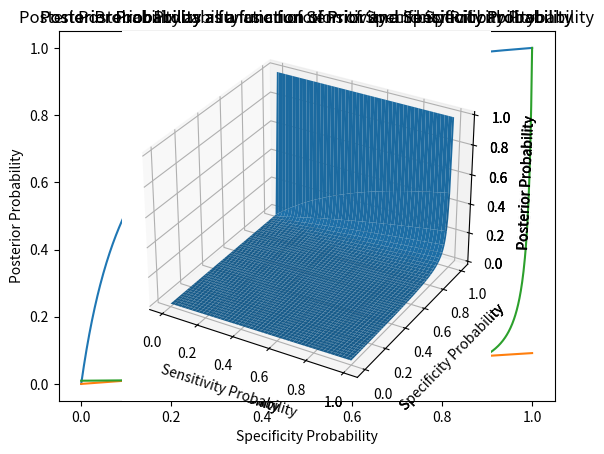

This chart was generated by the following Python code:
import numpy as np
from matplotlib import pyplot as plt
import math

# probability of a true positive(test correctly identifies the individual having the disease)
sensitivity = 0.95

# probability of a true negative(test correctly identifies the individual not having the disease)
specificity = 0.90

# probabilty of having the disease
prior = 0.01

# posterior: probability of having the disease given a positive test
# p(x = having the disease | y = positive test) = p(x = having the disease, y = positive test)/p(y = positive test)
# p(x = having the disease, y = positive test)/p(y = positive test) = (prior)(sensitivity)/(((prior)(sensitivity)) + ((1-prior)(1-specificity))))
# (prior)(sensitivity)/(((prior)(sensitivity)) + ((1-prior)(1-specificity)))) = (0.01)(0.95)/(0.95)(0.01)+(0.1)(0.99)

# First Case: The posteriror probability of actually having the disease given a positive test as a function of prior
# Assume fixed sensitivity and specificity

X = np.linspace(0, 1, 1000)
Y = (X*sensitivity)/((sensitivity*X)+((1-specificity)*(1-X)))

plt.plot(X, Y)
plt.xlabel("Prior Probability")
plt.ylabel("Posterior Probability")
plt.title("Posterior Probability as a function of Prior Probability")
plt.show()

# Second Case: The posteriror probability of actually having the disease given a positive test as a function of sensitivity
# Assume fixed prior and specificity

Y = (prior*X)/((X*prior)+((1-specificity)*(1-prior)))

plt.plot(X, Y)
plt.xlabel("Sensitivity Probability")
plt.ylabel("Posterior Probability")
plt.title("Posterior Probability as a function of Sensitivity Probability")
plt.show()

# Third Case: The posteriror probability of actually having the disease given a positive test as a function of specificity
# Assume fixed prior and sensitivity

Y = (prior*sensitivity)/((sensitivity*prior)+((1-X)*(1-prior)))

plt.plot(X, Y)
plt.xlabel("Specificity Probability")
plt.ylabel("Posterior Probability")
plt.title("Posterior Probability as a function of Specificity Probability")
plt.show()

# Bonus Problems
  
# First Case: The posteriror probability of actually having the disease given a positive test as a function of prior and sensitivity

ax = plt.axes(projection ='3d')

X, Y = np.meshgrid(np.linspace(0, 1, 100), np.linspace(0, 1, 100))
Z = (X*Y)/((Y*X)+((1-specificity)*(1-X)))
 
ax.plot_surface(X, Y, Z)
ax.set_xlabel('Prior Probability')
ax.set_ylabel('Sensitivity Probability')
ax.set_zlabel('Posterior Probability')
ax.set_title('Posterior Probability as a function of Prior and Sensitivity Probability')
plt.show()

# Second Case: The posteriror probability of actually having the disease given a positive test as a function of prior and specificity

ax = plt.axes(projection ='3d')

X, Y = np.meshgrid(np.linspace(0, 1, 100), np.linspace(0, 1, 100))
Z = (X*sensitivity)/((sensitivity*X)+((1-Y)*(1-X)))
 
ax.plot_surface(X, Y, Z)
ax.set_xlabel('Prior Probability')
ax.set_ylabel('Specificity Probability')
ax.set_zlabel('Posterior Probability')
ax.set_title('Posterior Probability as a function of Prior and Specificity Probability')
plt.show()

# Third Case: The posteriror probability of actually having the disease given a positive test as a function of sensitivity and specificity

ax = plt.axes(projection ='3d')
 
X, Y = np.meshgrid(np.linspace(0, 1, 100), np.linspace(0, 1, 100))
Z = (prior*X)/((X*prior)+((1-Y)*(1-prior)))
 
ax.plot_surface(X, Y, Z)
ax.set_xlabel('Sensitivity Probability')
ax.set_ylabel('Specificity Probability')
ax.set_zlabel('Posterior Probability')
ax.set_title('Posterior Probability as a function of Sensitivity and Specificity Probability')
plt.show()